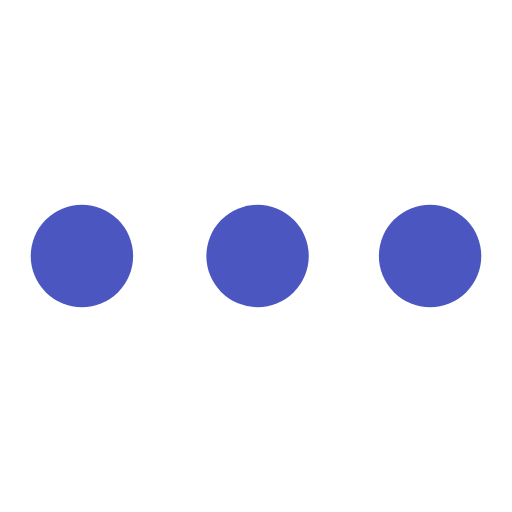
t = 0.00 s
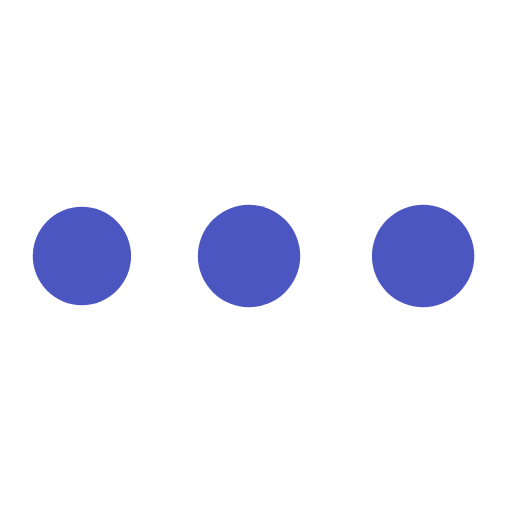
t = 0.34 s
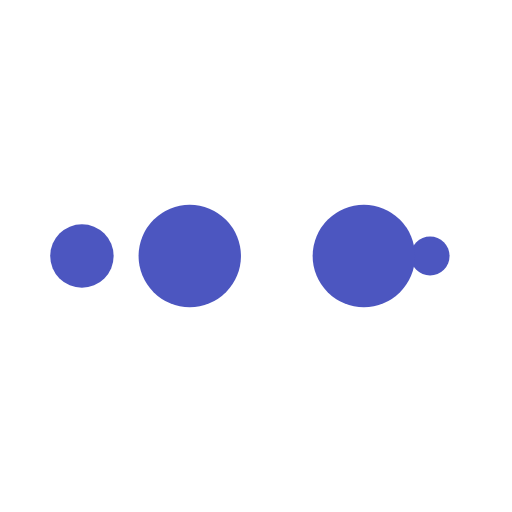
t = 0.57 s
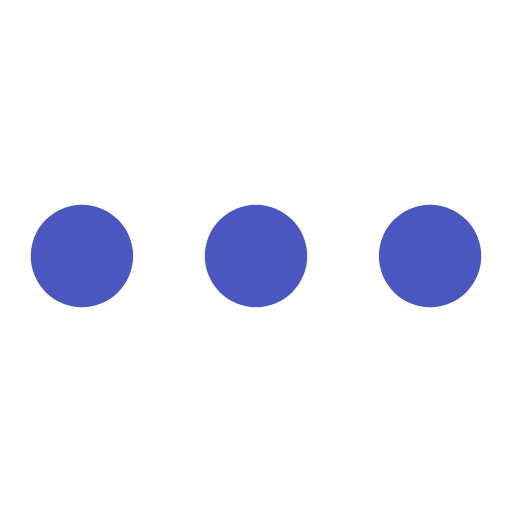
t = 0.91 s
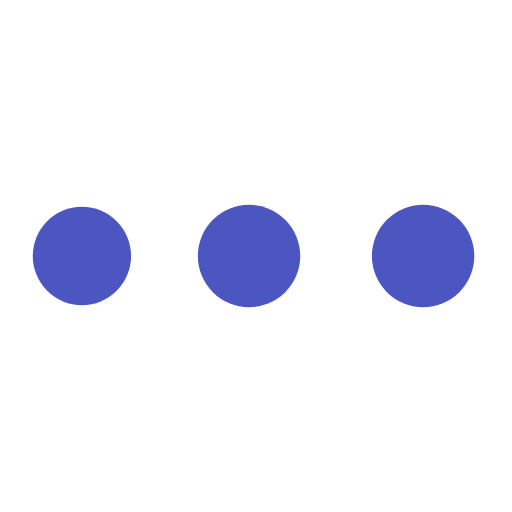
t = 1.25 s
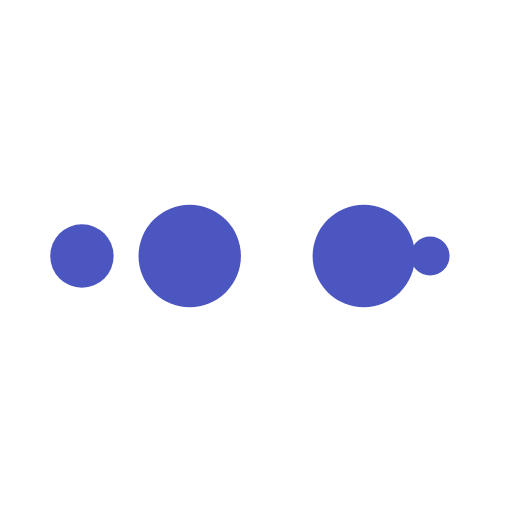
t = 1.48 s

The animated SVG that drew these frames (rendered in a browser with its animation timeline set to each time). Animation: 10 SMIL elements (animate=10); one cycle of 1.82 s, repeats indefinitely.

<svg
    xmlns="http://www.w3.org/2000/svg"
    xmlns:xlink="http://www.w3.org/1999/xlink"
    style="margin: auto; background: none; display: block; shape-rendering: auto"
    width="30px"
    height="30px"
    viewBox="0 0 100 100"
    preserveAspectRatio="xMidYMid"
>
    <circle cx="84" cy="50" r="10" fill="#4c56c0">
        <animate
            attributeName="r"
            repeatCount="indefinite"
            dur="0.45454545454545453s"
            calcMode="spline"
            keyTimes="0;1"
            values="10;0"
            keySplines="0 0.5 0.5 1"
            begin="0s"
        ></animate>
        <animate
            attributeName="fill"
            repeatCount="indefinite"
            dur="1.8181818181818181s"
            calcMode="discrete"
            keyTimes="0;0.25;0.5;0.75;1"
            values="#4c56c0;#4c56c0;#4c56c0;#4c56c0;#4c56c0"
            begin="0s"
        ></animate>
    </circle>
    <circle cx="16" cy="50" r="10" fill="#4c56c0">
        <animate
            attributeName="r"
            repeatCount="indefinite"
            dur="1.8181818181818181s"
            calcMode="spline"
            keyTimes="0;0.25;0.5;0.75;1"
            values="0;0;10;10;10"
            keySplines="0 0.5 0.5 1;0 0.5 0.5 1;0 0.5 0.5 1;0 0.5 0.5 1"
            begin="0s"
        ></animate>
        <animate
            attributeName="cx"
            repeatCount="indefinite"
            dur="1.8181818181818181s"
            calcMode="spline"
            keyTimes="0;0.25;0.5;0.75;1"
            values="16;16;16;50;84"
            keySplines="0 0.5 0.5 1;0 0.5 0.5 1;0 0.5 0.5 1;0 0.5 0.5 1"
            begin="0s"
        ></animate>
    </circle>
    <circle cx="50" cy="50" r="10" fill="#4c56c0">
        <animate
            attributeName="r"
            repeatCount="indefinite"
            dur="1.8181818181818181s"
            calcMode="spline"
            keyTimes="0;0.25;0.5;0.75;1"
            values="0;0;10;10;10"
            keySplines="0 0.5 0.5 1;0 0.5 0.5 1;0 0.5 0.5 1;0 0.5 0.5 1"
            begin="-0.45454545454545453s"
        ></animate>
        <animate
            attributeName="cx"
            repeatCount="indefinite"
            dur="1.8181818181818181s"
            calcMode="spline"
            keyTimes="0;0.25;0.5;0.75;1"
            values="16;16;16;50;84"
            keySplines="0 0.5 0.5 1;0 0.5 0.5 1;0 0.5 0.5 1;0 0.5 0.5 1"
            begin="-0.45454545454545453s"
        ></animate>
    </circle>
    <circle cx="84" cy="50" r="10" fill="#4c56c0">
        <animate
            attributeName="r"
            repeatCount="indefinite"
            dur="1.8181818181818181s"
            calcMode="spline"
            keyTimes="0;0.25;0.5;0.75;1"
            values="0;0;10;10;10"
            keySplines="0 0.5 0.5 1;0 0.5 0.5 1;0 0.5 0.5 1;0 0.5 0.5 1"
            begin="-0.9090909090909091s"
        ></animate>
        <animate
            attributeName="cx"
            repeatCount="indefinite"
            dur="1.8181818181818181s"
            calcMode="spline"
            keyTimes="0;0.25;0.5;0.75;1"
            values="16;16;16;50;84"
            keySplines="0 0.5 0.5 1;0 0.5 0.5 1;0 0.5 0.5 1;0 0.5 0.5 1"
            begin="-0.9090909090909091s"
        ></animate>
    </circle>
    <circle cx="16" cy="50" r="10" fill="#4c56c0">
        <animate
            attributeName="r"
            repeatCount="indefinite"
            dur="1.8181818181818181s"
            calcMode="spline"
            keyTimes="0;0.25;0.5;0.75;1"
            values="0;0;10;10;10"
            keySplines="0 0.5 0.5 1;0 0.5 0.5 1;0 0.5 0.5 1;0 0.5 0.5 1"
            begin="-1.3636363636363635s"
        ></animate>
        <animate
            attributeName="cx"
            repeatCount="indefinite"
            dur="1.8181818181818181s"
            calcMode="spline"
            keyTimes="0;0.25;0.5;0.75;1"
            values="16;16;16;50;84"
            keySplines="0 0.5 0.5 1;0 0.5 0.5 1;0 0.5 0.5 1;0 0.5 0.5 1"
            begin="-1.3636363636363635s"
        ></animate>
    </circle>
</svg>
